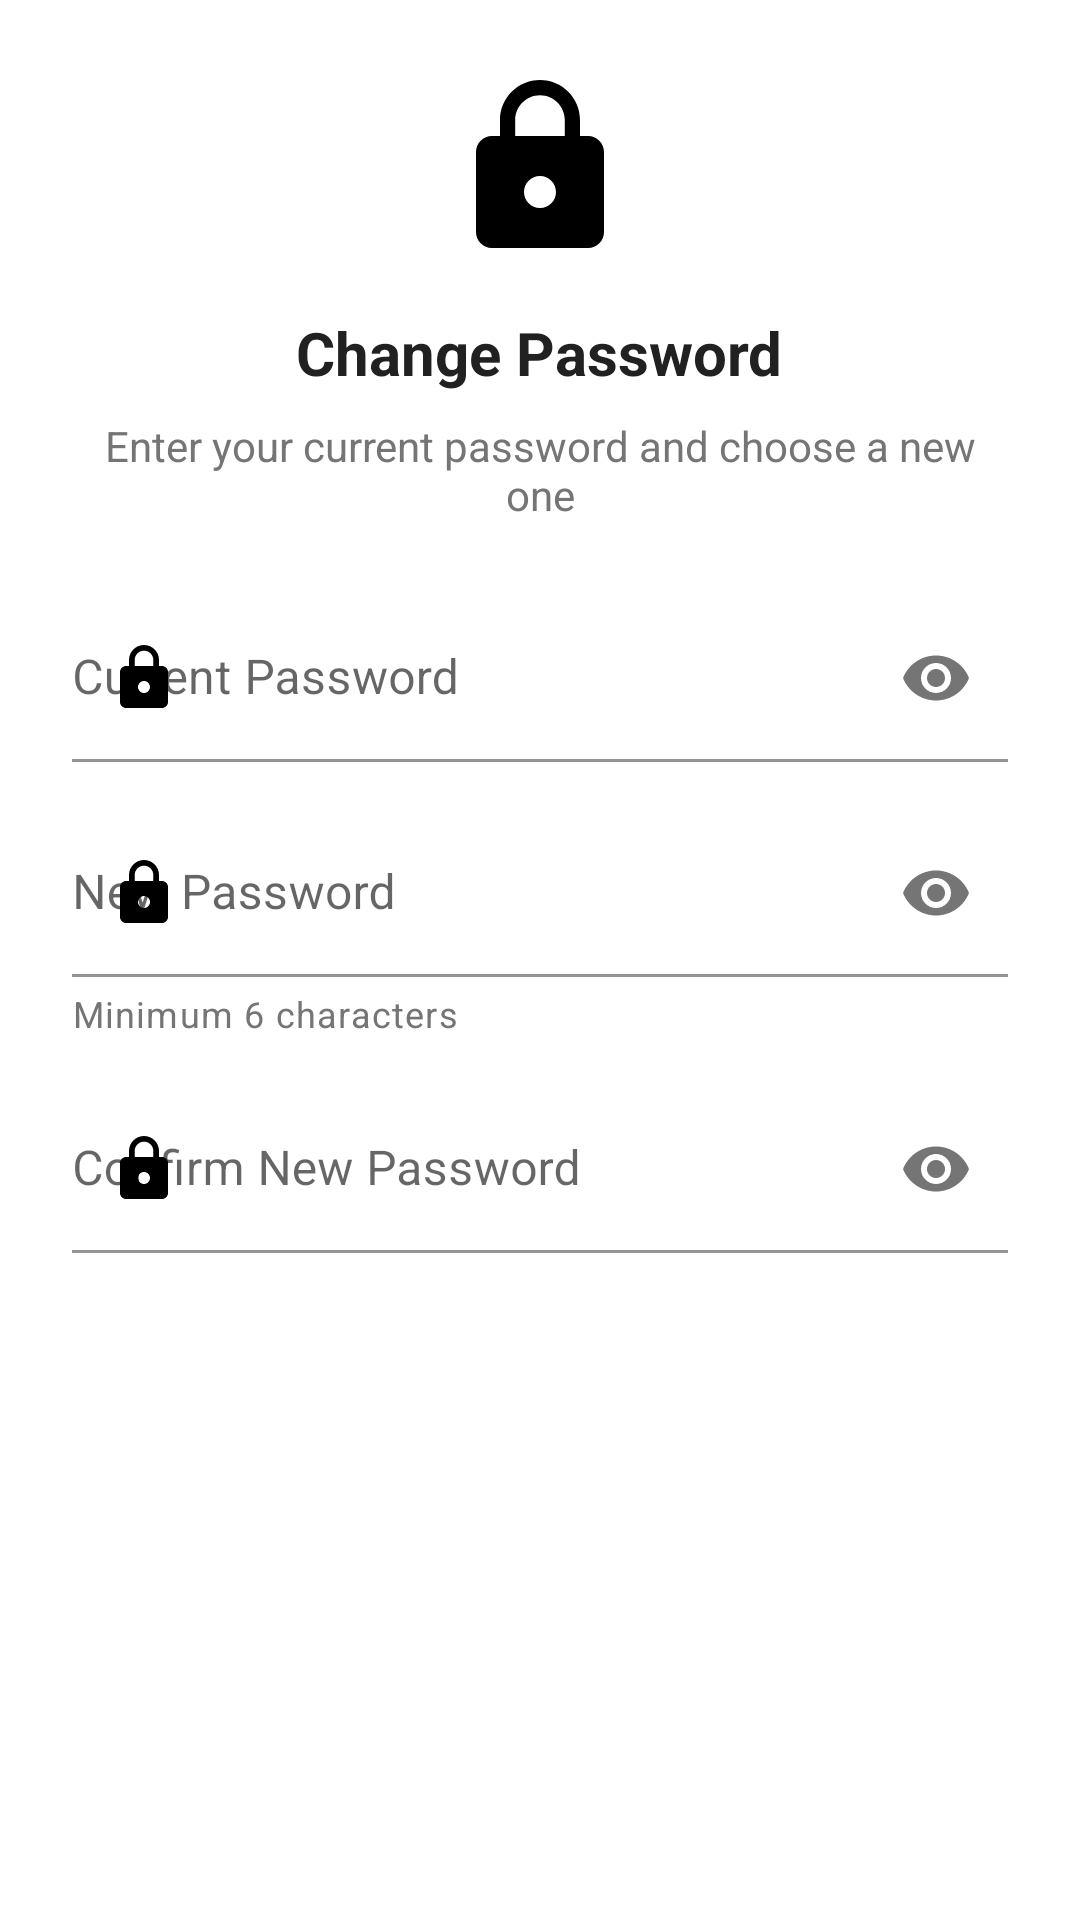

Android layout source for this screen:
<!-- AndroidManifest.xml: application theme Theme.TrueMark -->
<!-- res/layout/dialog_change_password.xml -->
<?xml version="1.0" encoding="utf-8"?>
<ScrollView xmlns:android="http://schemas.android.com/apk/res/android"
    xmlns:app="http://schemas.android.com/apk/res-auto"
    android:layout_width="match_parent"
    android:layout_height="wrap_content"
    android:fillViewport="true">

    <LinearLayout
        android:layout_width="match_parent"
        android:layout_height="wrap_content"
        android:orientation="vertical"
        android:padding="24dp">

        
        <ImageView
            android:layout_width="64dp"
            android:layout_height="64dp"
            android:layout_gravity="center_horizontal"
            android:layout_marginBottom="16dp"
            android:src="@drawable/ic_lock"
            app:tint="@color/black" />

        
        <TextView
            android:layout_width="wrap_content"
            android:layout_height="wrap_content"
            android:layout_gravity="center_horizontal"
            android:text="Change Password"
            android:textColor="@color/textColorPrimary"
            android:textSize="20sp"
            android:textStyle="bold"
            android:layout_marginBottom="8dp" />

        
        <TextView
            android:layout_width="wrap_content"
            android:layout_height="wrap_content"
            android:layout_gravity="center_horizontal"
            android:text="Enter your current password and choose a new one"
            android:textColor="@color/textColorSecondary"
            android:textSize="14sp"
            android:gravity="center"
            android:layout_marginBottom="24dp" />

        
        <com.google.android.material.textfield.TextInputLayout
            style="@style/Widget.MaterialComponents.TextInputLayout.FilledBox"
            android:layout_width="match_parent"
            android:layout_height="wrap_content"
            android:hint="Current Password"
            android:layout_marginBottom="16dp"
            app:boxBackgroundColor="@android:color/transparent"
            app:boxStrokeColor="@color/black"
            app:hintTextColor="@color/black"
            app:startIconDrawable="@drawable/ic_lock"
            app:startIconTint="@color/black"
            app:endIconMode="password_toggle"
            app:passwordToggleDrawable="@drawable/button_toggle_password_selector"
            app:passwordToggleTint="@color/black">

            <com.google.android.material.textfield.TextInputEditText
                android:id="@+id/oldPasswordEditText"
                android:layout_width="match_parent"
                android:layout_height="wrap_content"
                android:inputType="textPassword"
                android:paddingStart="0dp"
                android:paddingEnd="0dp"
                android:textColor="@color/black" />

        </com.google.android.material.textfield.TextInputLayout>

        
        <com.google.android.material.textfield.TextInputLayout
            style="@style/Widget.MaterialComponents.TextInputLayout.FilledBox"
            android:layout_width="match_parent"
            android:layout_height="wrap_content"
            android:hint="New Password"
            android:layout_marginBottom="16dp"
            app:boxBackgroundColor="@android:color/transparent"
            app:boxStrokeColor="@color/black"
            app:hintTextColor="@color/black"
            app:startIconDrawable="@drawable/ic_lock"
            app:startIconTint="@color/black"
            app:endIconMode="password_toggle"
            app:passwordToggleDrawable="@drawable/button_toggle_password_selector"
            app:passwordToggleTint="@color/black"
            app:helperText="Minimum 6 characters"
            app:helperTextTextColor="@color/textColorSecondary">

            <com.google.android.material.textfield.TextInputEditText
                android:id="@+id/newPasswordEditText"
                android:layout_width="match_parent"
                android:layout_height="wrap_content"
                android:inputType="textPassword"
                android:paddingStart="0dp"
                android:paddingEnd="0dp"
                android:textColor="@color/black" />

        </com.google.android.material.textfield.TextInputLayout>

        
        <com.google.android.material.textfield.TextInputLayout
            style="@style/Widget.MaterialComponents.TextInputLayout.FilledBox"
            android:layout_width="match_parent"
            android:layout_height="wrap_content"
            android:hint="Confirm New Password"
            app:boxBackgroundColor="@android:color/transparent"
            app:boxStrokeColor="@color/black"
            app:hintTextColor="@color/black"
            app:startIconDrawable="@drawable/ic_lock"
            app:startIconTint="@color/black"
            app:endIconMode="password_toggle"
            app:passwordToggleDrawable="@drawable/button_toggle_password_selector"
            app:passwordToggleTint="@color/black">

            <com.google.android.material.textfield.TextInputEditText
                android:id="@+id/confirmPasswordEditText"
                android:layout_width="match_parent"
                android:layout_height="wrap_content"
                android:inputType="textPassword"
                android:paddingStart="0dp"
                android:paddingEnd="0dp"
                android:textColor="@color/black" />

        </com.google.android.material.textfield.TextInputLayout>

    </LinearLayout>

</ScrollView>
<!-- resources referenced by this layout -->
<resources>
  <color name="black">#000000</color>
  <color name="textColorPrimary">#212121</color>
  <color name="textColorSecondary">#757575</color>
  <!-- drawable ic_lock (drawable) -->
  <vector xmlns:android="http://schemas.android.com/apk/res/android"
      android:width="24dp"
      android:height="24dp"
      android:viewportWidth="24.0"
      android:viewportHeight="24.0">
      <path
          android:fillColor="@color/textColorSecondary"
          android:pathData="M18,8h-1V6c0,-2.76 -2.24,-5 -5,-5S7,3.24 7,6v2H6c-1.1,0 -2,0.9 -2,2v10c0,1.1 0.9,2 2,2h12c1.1,0 2,-0.9 2,-2V10c0,-1.1 -0.9,-2 -2,-2zM12,17c-1.1,0 -2,-0.9 -2,-2s0.9,-2 2,-2 2,0.9 2,2 -0.9,2 -2,2zM15.1,8H8.9V6c0,-1.71 1.39,-3.1 3.1,-3.1s3.1,1.39 3.1,3.1v2z"/>
  </vector>
  <style name="Theme.TrueMark" parent="Theme.MaterialComponents.Light.NoActionBar">
          
          <item name="colorPrimary">@color/colorPrimary</item>
          <item name="colorPrimaryVariant">@color/colorPrimaryDark</item>
          <item name="colorOnPrimary">@color/white</item>
  
          
          
          <item name="android:statusBarColor">@color/colorPrimary</item>
          <item name="android:windowLightStatusBar">false</item>
  
          
          <item name="colorAccent">@color/colorPrimary</item>
  
          
          <item name="colorControlNormal">@color/textColorSecondary</item>
  
          
          <item name="materialButtonStyle">@style/AppTheme.Button</item>
          
          
          <item name="android:windowBackground">@color/white</item>
          <item name="android:textColorPrimary">@color/textColorPrimary</item>
      </style>
  <color name="colorPrimary">#007BFF</color>
  <color name="colorPrimaryDark">#0056b3</color>
  <color name="white">#FFFFFF</color>
  <style name="AppTheme.Button" parent="Widget.MaterialComponents.Button">
          <item name="android:background">@drawable/rounded_button</item>
          <item name="android:textColor">@color/white</item>
          <item name="android:textAllCaps">false</item>
          <item name="android:textSize">16sp</item>
          <item name="android:textStyle">bold</item>
          <item name="android:minHeight">56dp</item>
      </style>
  <!-- drawable rounded_button (drawable) -->
  <?xml version="1.0" encoding="utf-8"?>
  <shape xmlns:android="http://schemas.android.com/apk/res/android"
      android:shape="rectangle">
  
      
      <solid android:color="@color/colorPrimary" />
  
      
      <corners android:radius="12dp" />
  
  </shape>
</resources>
